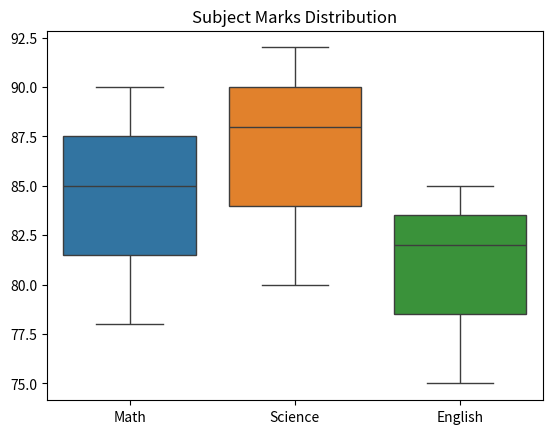

Recreate this plot in Python.
"""
Question 4:
Create a box plot for subject marks using Seaborn.
"""

import matplotlib
matplotlib.use("Agg")
import matplotlib.pyplot as plt
import seaborn as sns
import pandas as pd


def CreateDataFrame():
    data = {"Name": ["Amit", "Sagar", "Pooja"],
            "Math": [85, 90, 78],
            "Science": [92, 88, 80],
            "English": [75, 85, 82]}

    return pd.DataFrame(data)


def PlotBoxPlot(DataFrame):
    plt.figure()
    sns.boxplot(data=DataFrame[["Math", "Science", "English"]])
    plt.title("Subject Marks Distribution")
    plt.savefig("Q4_box_plot.png")
    print("Saved Q4_box_plot.png")


def main():
    print("----- Box Plot of Subject Marks -----")

    df = CreateDataFrame()
    PlotBoxPlot(df)


if __name__ == "__main__":
    main()
